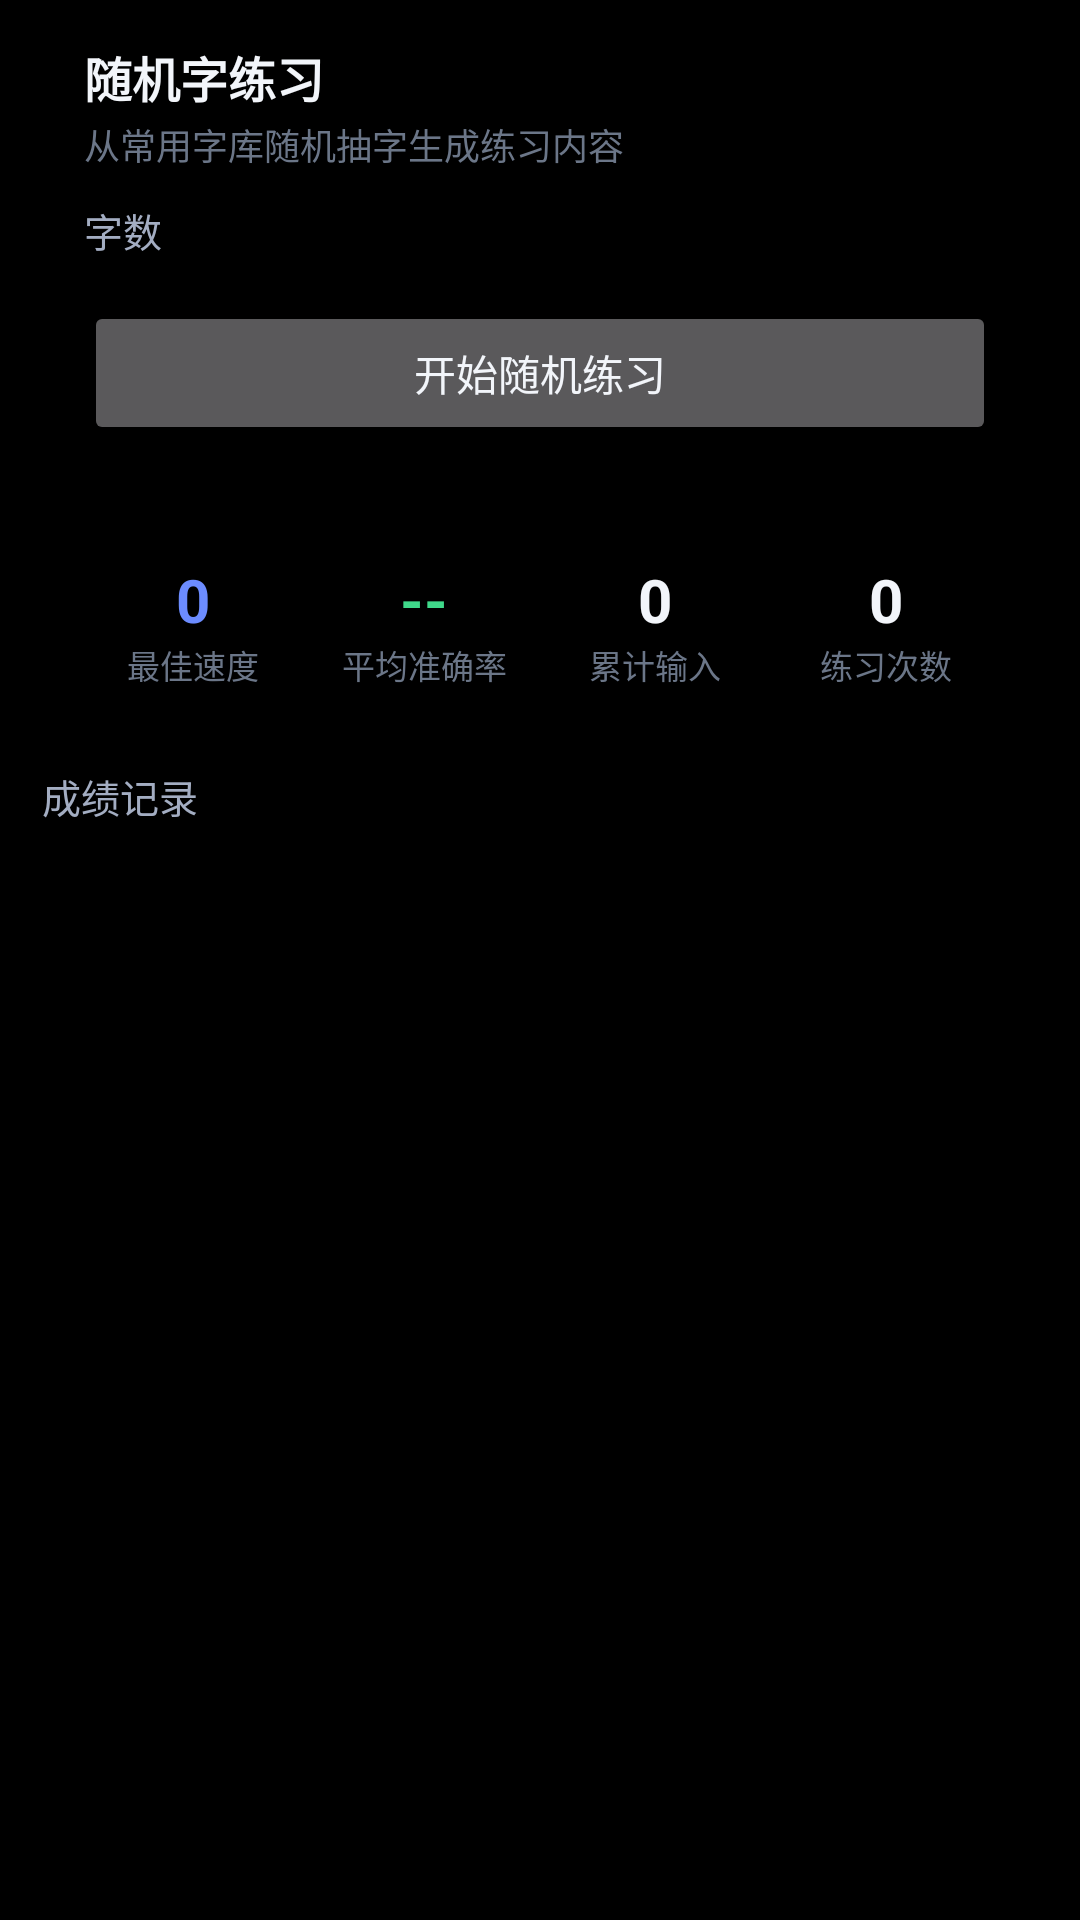

Write the Android layout XML for this screen, with the resource values it uses.
<!-- AndroidManifest.xml: application theme Theme.PinyinTyping -->
<!-- res/layout/fragment_random.xml -->
<?xml version="1.0" encoding="utf-8"?>
<LinearLayout xmlns:android="http://schemas.android.com/apk/res/android"
    xmlns:app="http://schemas.android.com/apk/res-auto"
    android:layout_width="match_parent"
    android:layout_height="match_parent"
    android:orientation="vertical"
    android:paddingStart="14dp"
    android:paddingEnd="14dp"
    android:paddingBottom="12dp">

    <LinearLayout
        android:layout_width="match_parent"
        android:layout_height="wrap_content"
        android:background="@drawable/bg_card"
        android:orientation="vertical"
        android:padding="14dp">

        <TextView
            android:layout_width="wrap_content"
            android:layout_height="wrap_content"
            android:text="@string/random_title"
            android:textColor="@color/text_primary"
            android:textSize="16sp"
            android:textStyle="bold" />

        <TextView
            android:id="@+id/tvPoolSize"
            android:layout_width="wrap_content"
            android:layout_height="wrap_content"
            android:layout_marginTop="2dp"
            android:text="@string/random_desc"
            android:textColor="@color/text_hint"
            android:textSize="12sp" />

        <TextView
            android:layout_width="wrap_content"
            android:layout_height="wrap_content"
            android:layout_marginTop="10dp"
            android:text="@string/random_count"
            android:textColor="@color/text_secondary"
            android:textSize="13sp" />

        <com.google.android.material.chip.ChipGroup
            android:id="@+id/chipCount"
            android:layout_width="match_parent"
            android:layout_height="wrap_content"
            android:layout_marginTop="4dp"
            app:chipSpacingHorizontal="8dp"
            app:singleLine="true"
            app:singleSelection="true" />

        <Button
            android:id="@+id/btnStart"
            android:layout_width="match_parent"
            android:layout_height="wrap_content"
            android:layout_marginTop="10dp"
            android:text="@string/random_start" />
    </LinearLayout>

    <LinearLayout
        android:layout_width="match_parent"
        android:layout_height="wrap_content"
        android:layout_marginTop="12dp"
        android:background="@drawable/bg_card"
        android:orientation="horizontal"
        android:padding="12dp">

        <LinearLayout
            android:layout_width="0dp"
            android:layout_height="wrap_content"
            android:layout_weight="1"
            android:gravity="center"
            android:orientation="vertical">

            <TextView
                android:id="@+id/tvBest"
                android:layout_width="wrap_content"
                android:layout_height="wrap_content"
                android:text="0"
                android:textColor="@color/brand"
                android:textSize="20sp"
                android:textStyle="bold" />

            <TextView
                android:layout_width="wrap_content"
                android:layout_height="wrap_content"
                android:text="@string/stats_best"
                android:textColor="@color/text_hint"
                android:textSize="11sp" />
        </LinearLayout>

        <LinearLayout
            android:layout_width="0dp"
            android:layout_height="wrap_content"
            android:layout_weight="1"
            android:gravity="center"
            android:orientation="vertical">

            <TextView
                android:id="@+id/tvAvgAcc"
                android:layout_width="wrap_content"
                android:layout_height="wrap_content"
                android:text="--"
                android:textColor="@color/typing_correct"
                android:textSize="20sp"
                android:textStyle="bold" />

            <TextView
                android:layout_width="wrap_content"
                android:layout_height="wrap_content"
                android:text="@string/stats_avg_acc"
                android:textColor="@color/text_hint"
                android:textSize="11sp" />
        </LinearLayout>

        <LinearLayout
            android:layout_width="0dp"
            android:layout_height="wrap_content"
            android:layout_weight="1"
            android:gravity="center"
            android:orientation="vertical">

            <TextView
                android:id="@+id/tvTotalChars"
                android:layout_width="wrap_content"
                android:layout_height="wrap_content"
                android:text="0"
                android:textColor="@color/text_primary"
                android:textSize="20sp"
                android:textStyle="bold" />

            <TextView
                android:layout_width="wrap_content"
                android:layout_height="wrap_content"
                android:text="@string/stats_total_chars"
                android:textColor="@color/text_hint"
                android:textSize="11sp" />
        </LinearLayout>

        <LinearLayout
            android:layout_width="0dp"
            android:layout_height="wrap_content"
            android:layout_weight="1"
            android:gravity="center"
            android:orientation="vertical">

            <TextView
                android:id="@+id/tvSessions"
                android:layout_width="wrap_content"
                android:layout_height="wrap_content"
                android:text="0"
                android:textColor="@color/text_primary"
                android:textSize="20sp"
                android:textStyle="bold" />

            <TextView
                android:layout_width="wrap_content"
                android:layout_height="wrap_content"
                android:text="@string/stats_sessions"
                android:textColor="@color/text_hint"
                android:textSize="11sp" />
        </LinearLayout>
    </LinearLayout>

    <TextView
        android:layout_width="wrap_content"
        android:layout_height="wrap_content"
        android:layout_marginTop="14dp"
        android:layout_marginBottom="6dp"
        android:text="@string/records_title"
        android:textColor="@color/text_secondary"
        android:textSize="13sp" />

    <androidx.recyclerview.widget.RecyclerView
        android:id="@+id/recyclerRecords"
        android:layout_width="match_parent"
        android:layout_height="0dp"
        android:layout_weight="1"
        android:clipToPadding="false" />

    <TextView
        android:id="@+id/tvEmpty"
        android:layout_width="match_parent"
        android:layout_height="wrap_content"
        android:gravity="center"
        android:paddingTop="30dp"
        android:text="@string/empty_records"
        android:textColor="@color/text_hint"
        android:textSize="14sp"
        android:visibility="gone" />
</LinearLayout>
<!-- resources referenced by this layout -->
<resources>
  <color name="brand">#6C8CFF</color>
  <color name="text_hint">#6B7688</color>
  <color name="text_primary">#F2F5FA</color>
  <color name="text_secondary">#A3ADC2</color>
  <color name="typing_correct">#3FD98A</color>
  <string name="empty_records">还没有成绩记录，去练一课吧</string>
  <string name="random_count">字数</string>
  <string name="random_desc">从常用字库随机抽字生成练习内容</string>
  <string name="random_start">开始随机练习</string>
  <string name="random_title">随机字练习</string>
  <string name="records_title">成绩记录</string>
  <string name="stats_avg_acc">平均准确率</string>
  <string name="stats_best">最佳速度</string>
  <string name="stats_sessions">练习次数</string>
  <string name="stats_total_chars">累计输入</string>
  <style name="Theme.PinyinTyping" parent="Theme.Material3.Dark.NoActionBar">
          <item name="colorPrimary">@color/brand</item>
          <item name="colorOnPrimary">#0B0E14</item>
          <item name="colorPrimaryContainer">#2A3557</item>
          <item name="colorOnPrimaryContainer">#D9E2FF</item>
          <item name="colorSecondary">@color/accent</item>
          <item name="colorOnSecondary">#2A1C08</item>
          <item name="colorError">#FF6B6B</item>
          <item name="colorOnError">#2A0C0C</item>
  
          <item name="android:colorBackground">@color/bg</item>
          <item name="colorSurface">@color/surface</item>
          <item name="elevationOverlayEnabled">false</item>
          <item name="colorOnSurface">@color/text_primary</item>
          <item name="colorSurfaceVariant">@color/surface_2</item>
          <item name="colorOnSurfaceVariant">@color/text_secondary</item>
          <item name="colorOutline">@color/divider</item>
  
          <item name="android:statusBarColor">@android:color/transparent</item>
          <item name="android:navigationBarColor">@android:color/transparent</item>
          <item name="android:windowDrawsSystemBarBackgrounds" tools:targetApi="lollipop">true</item>
          <item name="android:windowTranslucentStatus" tools:targetApi="kitkat">false</item>
          <item name="android:windowTranslucentNavigation" tools:targetApi="kitkat">false</item>
          <item name="android:windowLightStatusBar" tools:targetApi="m">false</item>
          <item name="android:enforceStatusBarContrast" tools:targetApi="q">false</item>
          <item name="android:enforceNavigationBarContrast" tools:targetApi="q">false</item>
          <item name="android:windowBackground">@color/bg</item>
  
          <item name="android:textColorPrimary">@color/text_primary</item>
          <item name="android:textColorSecondary">@color/text_secondary</item>
  
          
          <item name="chipStyle">@style/Widget.MaterialComponents.Chip.Choice</item>
      </style>
  <color name="accent">#FFB86B</color>
  <color name="bg">#000000</color>
  <color name="surface">#000000</color>
  <color name="surface_2">#000000</color>
  <color name="divider">#1C1C1C</color>
</resources>
